2-way image classification set "clasif-malaria" from GitHub (ajbanegas/CNN-CAD); label vocabulary: decoys, inhibitors.

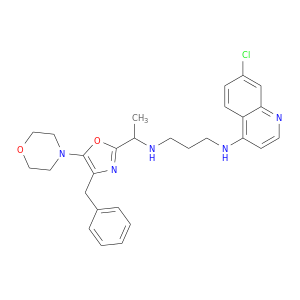
Label: inhibitors

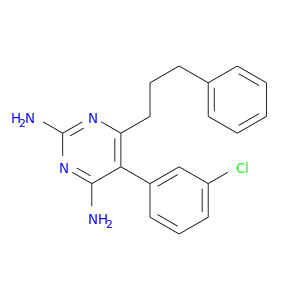
Label: inhibitors

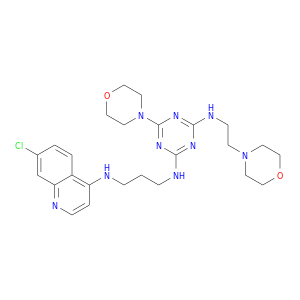
Label: inhibitors

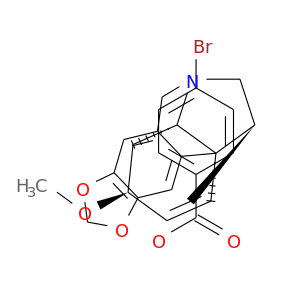
Label: decoys

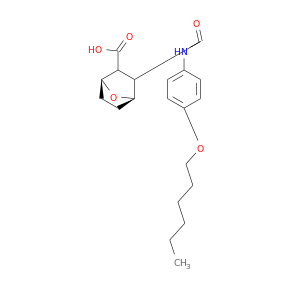
Label: decoys

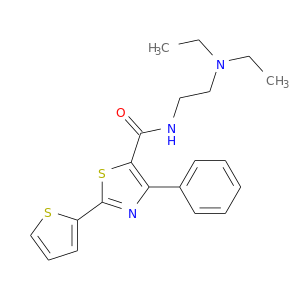
Label: decoys
